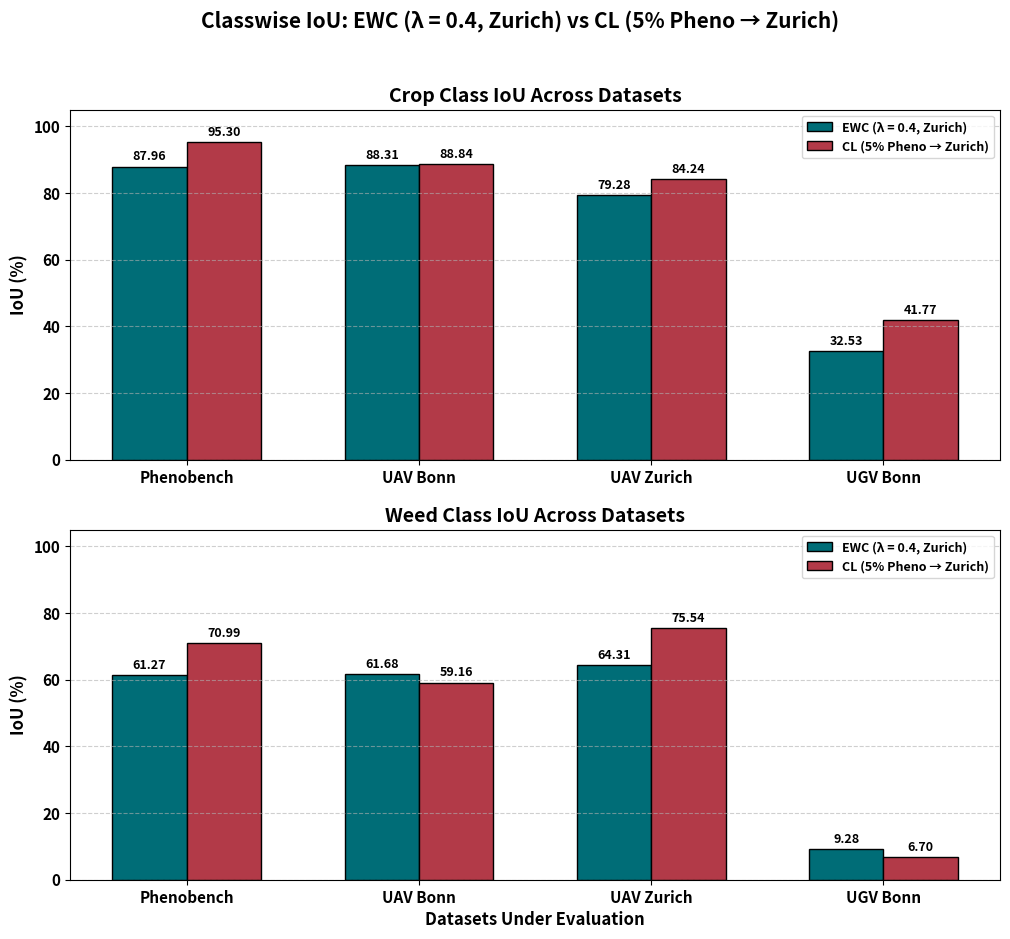
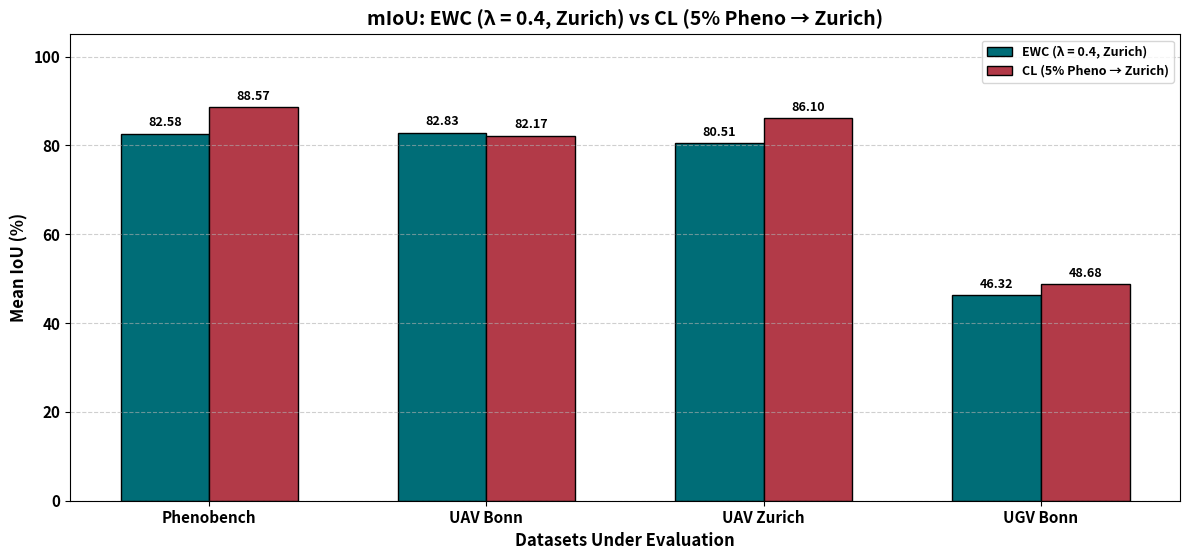

Source code (Python) for these figures, in order:
import matplotlib.pyplot as plt
import numpy as np

# -----------------------------
# Data (means only, fixed order)
# -----------------------------
datasets = ['Phenobench', 'UAV Bonn', 'UAV Zurich', 'UGV Bonn']
x = np.arange(len(datasets))
bar_width = 0.32

# EWC (Zurich, λ = 0.4)
crop_EWC = [87.96, 88.31, 79.28, 32.53]
weed_EWC = [61.27, 61.68, 64.31, 9.28]
miou_EWC = [82.58, 82.83, 80.51, 46.32]

# CL (5% Pheno → Zurich)
crop_CL = [95.30, 88.84, 84.24, 41.77]
weed_CL = [70.99, 59.16, 75.54, 6.70]
miou_CL = [88.57, 82.17, 86.10, 48.68]

# -----------------------------
# Styling (bold fonts for PNG clarity)
# -----------------------------
plt.rcParams.update({
    'font.family': 'sans-serif',
    'font.weight': 'bold',
    'axes.labelweight': 'bold',
    'axes.titleweight': 'bold',
    'axes.titlesize': 14,
    'axes.labelsize': 12,
    'xtick.labelsize': 11,
    'ytick.labelsize': 11,
    'legend.fontsize': 9
})

# Colors
color_EWC = '#006D77'  # dark cyan
color_CL  = '#B23A48'  # brick red

label_EWC = 'EWC (λ = 0.4, Zurich)'
label_CL  = 'CL (5% Pheno → Zurich)'

def add_labels(ax, bars, means):
    for b, m in zip(bars, means):
        ax.text(b.get_x() + b.get_width()/2, b.get_height() + 1,
                f'{m:.2f}', ha='center', va='bottom',
                fontsize=9, fontweight='bold', clip_on=False)

# -----------------------------
# Figure 1: Classwise IoU (Crop + Weed)
# -----------------------------
fig1, axes = plt.subplots(2, 1, figsize=(12, 10))
fig1.suptitle('Classwise IoU: EWC (λ = 0.4, Zurich) vs CL (5% Pheno → Zurich)',
              fontsize=15, fontweight='bold')

# Crop
ax = axes[0]
b1 = ax.bar(x - bar_width/2, crop_EWC, bar_width, color=color_EWC, edgecolor='black', label=label_EWC)
b2 = ax.bar(x + bar_width/2, crop_CL,  bar_width, color=color_CL,  edgecolor='black', label=label_CL)
ax.set_title('Crop Class IoU Across Datasets', fontsize=14, fontweight='bold')
ax.set_ylabel('IoU (%)', fontsize=12, fontweight='bold')
ax.set_xticks(x); ax.set_xticklabels(datasets, fontsize=11, fontweight='bold')
ax.set_ylim(0, 105)
ax.grid(axis='y', linestyle='--', alpha=0.6)
ax.legend(loc='upper right', frameon=True)
add_labels(ax, b1, crop_EWC)
add_labels(ax, b2, crop_CL)

# Weed
ax = axes[1]
b1 = ax.bar(x - bar_width/2, weed_EWC, bar_width, color=color_EWC, edgecolor='black', label=label_EWC)
b2 = ax.bar(x + bar_width/2, weed_CL,  bar_width, color=color_CL,  edgecolor='black', label=label_CL)
ax.set_title('Weed Class IoU Across Datasets', fontsize=14, fontweight='bold')
ax.set_ylabel('IoU (%)', fontsize=12, fontweight='bold')
ax.set_xlabel('Datasets Under Evaluation', fontsize=12, fontweight='bold')
ax.set_xticks(x); ax.set_xticklabels(datasets, fontsize=11, fontweight='bold')
ax.set_ylim(0, 105)
ax.grid(axis='y', linestyle='--', alpha=0.6)
ax.legend(loc='upper right', frameon=True)
add_labels(ax, b1, weed_EWC)
add_labels(ax, b2, weed_CL)

plt.show()

# -----------------------------
# Figure 2: mIoU comparison
# -----------------------------
fig2, ax = plt.subplots(figsize=(12, 6))

b1 = ax.bar(x - bar_width/2, miou_EWC, bar_width, color=color_EWC, edgecolor='black', label=label_EWC)
b2 = ax.bar(x + bar_width/2, miou_CL,  bar_width, color=color_CL,  edgecolor='black', label=label_CL)

ax.set_title('mIoU: EWC (λ = 0.4, Zurich) vs CL (5% Pheno → Zurich)',
             fontsize=14, fontweight='bold')
ax.set_ylabel('Mean IoU (%)', fontsize=12, fontweight='bold')
ax.set_xlabel('Datasets Under Evaluation', fontsize=12, fontweight='bold')
ax.set_xticks(x); ax.set_xticklabels(datasets, fontsize=11, fontweight='bold')
ax.set_ylim(0, 105)
ax.grid(axis='y', linestyle='--', alpha=0.6)
ax.legend(loc='upper right', frameon=True)

add_labels(ax, b1, miou_EWC)
add_labels(ax, b2, miou_CL)


plt.tight_layout(rect=[0, 0.05, 1, 1])
plt.show()
